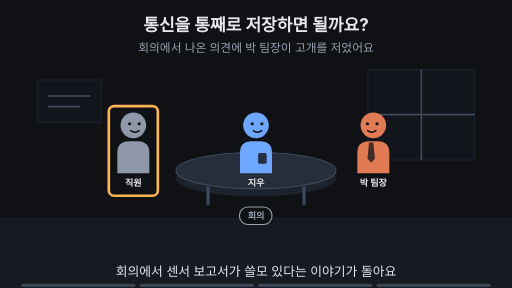
t = 0.00 s
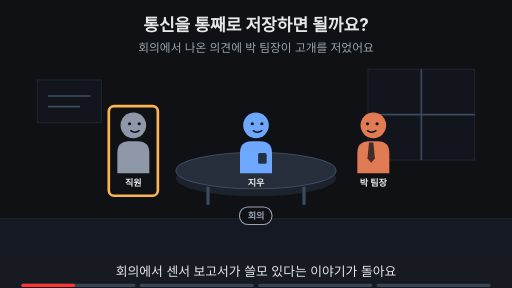
t = 1.88 s
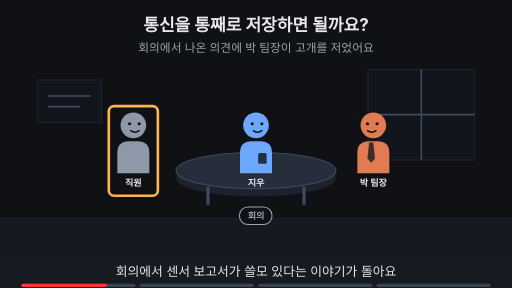
t = 3.00 s
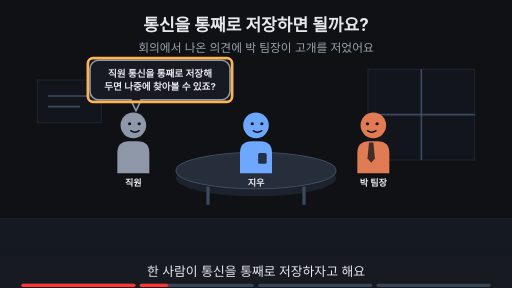
t = 5.00 s
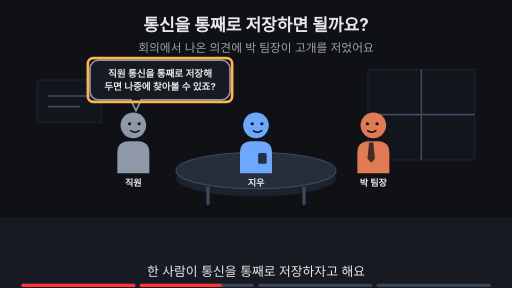
t = 6.88 s
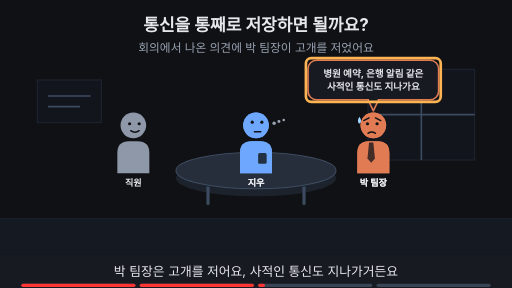
t = 8.24 s

The animated SVG that drew these frames (rendered in a browser with its animation timeline set to each time). Animation: 17 SMIL elements (animate=17); frames cover the first 8.24 s, repeats indefinitely.

<svg xmlns="http://www.w3.org/2000/svg" viewBox="0 0 960 540" width="960" height="540" font-family="-apple-system,'Apple SD Gothic Neo','Segoe UI',sans-serif">
<title>통신을 통째로 저장하면 될까요?</title>
<rect width="960" height="540" fill="#0f1115"/>
<text x="480" y="58" text-anchor="middle" font-size="32" font-weight="700" fill="#e6e8ec">통신을 통째로 저장하면 될까요?</text>
<text x="480" y="98" text-anchor="middle" font-size="22" fill="#9aa3b2">회의에서 나온 의견에 박 팀장이 고개를 저었어요</text>
<rect x="0" y="410" width="960" height="68" fill="#141922"/><line x1="0" y1="410" x2="960" y2="410" stroke="#1d2431" stroke-width="2"/><rect x="690" y="130" width="200" height="170" fill="#12151c" stroke="#1d2431" stroke-width="2"/><line x1="790" y1="130" x2="790" y2="300" stroke="#3d4b60" stroke-width="3"/><line x1="690" y1="215" x2="890" y2="215" stroke="#3d4b60" stroke-width="3"/><rect x="70" y="150" width="120" height="80" fill="#12151c" stroke="#1d2431" stroke-width="2"/><line x1="90" y1="180" x2="170" y2="180" stroke="#3d4b60" stroke-width="3"/><line x1="90" y1="200" x2="150" y2="200" stroke="#3d4b60" stroke-width="3"/><ellipse cx="480" cy="334" rx="150" ry="34" fill="#1d232d"/><ellipse cx="480" cy="320" rx="150" ry="34" fill="#262e3b" stroke="#3d4b60" stroke-width="2"/><line x1="390" y1="350" x2="390" y2="384" stroke="#3d4b60" stroke-width="6"/><line x1="570" y1="350" x2="570" y2="384" stroke="#3d4b60" stroke-width="6"/><g opacity="1"><animate attributeName="opacity" values="1;1;0;0" keyTimes="0;0.235;0.250;1" dur="16s" repeatCount="indefinite"/><rect x="449" y="388" width="61" height="33" rx="16" fill="#0f1115" stroke="#9aa3b2" stroke-width="2"/><text x="480" y="410.12" text-anchor="middle" font-size="17" font-weight="700" fill="#9aa3b2">회의</text></g><g transform="translate(250,235) scale(1.0,1.0)"><path d="M-30 90 V52 Q-30 30 -8 30 H8 Q30 30 30 52 V90 Z" fill="#8f98a8"/><circle r="24" fill="#8f98a8"/><circle cx="-7" cy="-3" r="3" fill="#0f1115"/><circle cx="11" cy="-3" r="3" fill="#0f1115"/><path d="M-5 10 Q3 16 11 10" fill="none" stroke="#0f1115" stroke-width="2.6" stroke-linecap="round"/></g><text x="250" y="349.0" text-anchor="middle" font-size="17" font-weight="700" fill="#e6e8ec">직원</text><g transform="translate(480,235) scale(1.0,1.0)"><path d="M-30 90 V52 Q-30 30 -8 30 H8 Q30 30 30 52 V90 Z" fill="#6ea8fe"/><rect x="4" y="52" width="16" height="20" rx="3" fill="#0f1115" fill-opacity="0.8"/><circle r="24" fill="#6ea8fe"/><circle cx="-7" cy="-3" r="3" fill="#0f1115"/><circle cx="11" cy="-3" r="3" fill="#0f1115"/><path d="M-5 10 Q3 16 11 10" fill="none" stroke="#0f1115" stroke-width="2.6" stroke-linecap="round"/></g><text x="480" y="349.0" text-anchor="middle" font-size="17" font-weight="700" fill="#e6e8ec">지우</text><g transform="translate(700,235) scale(-1.0,1.0)"><path d="M-30 90 V52 Q-30 30 -8 30 H8 Q30 30 30 52 V90 Z" fill="#e07b54"/><polygon points="0,32 8,32 11,62 4,70 -3,62" fill="#0f1115" fill-opacity="0.75"/><circle r="24" fill="#e07b54"/><circle cx="-7" cy="-3" r="3" fill="#0f1115"/><circle cx="11" cy="-3" r="3" fill="#0f1115"/><path d="M-5 10 Q3 16 11 10" fill="none" stroke="#0f1115" stroke-width="2.6" stroke-linecap="round"/></g><text x="700" y="349.0" text-anchor="middle" font-size="17" font-weight="700" fill="#e6e8ec">박 팀장</text><g opacity="0"><animate attributeName="opacity" values="0;0;1;1" keyTimes="0;0.500;0.515;1" dur="16s" repeatCount="indefinite"/><g transform="translate(480,235) scale(1.0,1.0)"><path d="M-30 90 V52 Q-30 30 -8 30 H8 Q30 30 30 52 V90 Z" fill="#6ea8fe"/><rect x="4" y="52" width="16" height="20" rx="3" fill="#0f1115" fill-opacity="0.8"/><circle r="24" fill="#6ea8fe"/><circle cx="-7" cy="-6" r="3" fill="#0f1115"/><circle cx="11" cy="-6" r="3" fill="#0f1115"/><path d="M-3 12 H9" fill="none" stroke="#0f1115" stroke-width="2.6" stroke-linecap="round"/><circle cx="34" cy="-4" r="3.2" fill="#9aa3b2"/><circle cx="43" cy="-7" r="2.8000000000000003" fill="#9aa3b2"/><circle cx="52" cy="-10" r="2.4000000000000004" fill="#9aa3b2"/></g><text x="480" y="349.0" text-anchor="middle" font-size="17" font-weight="700" fill="#e6e8ec">지우</text></g><g opacity="0"><animate attributeName="opacity" values="0;0;1;1" keyTimes="0;0.500;0.515;1" dur="16s" repeatCount="indefinite"/><g transform="translate(700,235) scale(-1.0,1.0)"><path d="M-30 90 V52 Q-30 30 -8 30 H8 Q30 30 30 52 V90 Z" fill="#e07b54"/><polygon points="0,32 8,32 11,62 4,70 -3,62" fill="#0f1115" fill-opacity="0.75"/><circle r="24" fill="#e07b54"/><circle cx="-7" cy="-3" r="3" fill="#0f1115"/><circle cx="11" cy="-3" r="3" fill="#0f1115"/><path d="M-14 -9 L-4 -14 M18 -9 L8 -14" fill="none" stroke="#0f1115" stroke-width="2.6" stroke-linecap="round"/><path d="M-4 15 Q3 10 10 15" fill="none" stroke="#0f1115" stroke-width="2.6" stroke-linecap="round"/><path d="M26 -16 q-6 9 0 13 q6 -4 0 -13z" fill="#9fd8ff"/></g><text x="700" y="349.0" text-anchor="middle" font-size="17" font-weight="700" fill="#e6e8ec">박 팀장</text></g><g opacity="1"><animate attributeName="opacity" values="1;1;0;0" keyTimes="0;0.235;0.250;1" dur="16s" repeatCount="indefinite"/><rect x="204" y="199" width="92" height="168" rx="10" fill="none" stroke="#ffb454" stroke-width="5"/></g><g opacity="0"><animate attributeName="opacity" values="0;0;1;1;0;0" keyTimes="0;0.250;0.265;0.485;0.500;1" dur="16s" repeatCount="indefinite"/><polygon points="245,187.0 265,187.0 255,208" fill="#171a21" stroke="#8f98a8" stroke-width="3" stroke-linejoin="round"/><rect x="168.78" y="113.0" width="262.44" height="74" rx="16" fill="#171a21" stroke="#8f98a8" stroke-width="3"/><line x1="247" y1="187" x2="263" y2="187" stroke="#171a21" stroke-width="5"/><text x="300" y="143.48" text-anchor="middle" font-size="18" font-weight="700" fill="#e6e8ec">직원 통신을 통째로 저장해</text><text x="300" y="169.48" text-anchor="middle" font-size="18" font-weight="700" fill="#e6e8ec">두면 나중에 찾아볼 수 있죠?</text></g><g opacity="0"><animate attributeName="opacity" values="0;0;1;1;0;0" keyTimes="0;0.250;0.265;0.485;0.500;1" dur="16s" repeatCount="indefinite"/><rect x="164.78" y="109.0" width="270.44" height="82" rx="10" fill="none" stroke="#ffb454" stroke-width="5"/></g><g opacity="0"><animate attributeName="opacity" values="0;0;1;1;0;0" keyTimes="0;0.500;0.515;0.735;0.750;1" dur="16s" repeatCount="indefinite"/><polygon points="690,187.0 710,187.0 700,208" fill="#171a21" stroke="#e07b54" stroke-width="3" stroke-linejoin="round"/><rect x="577.6" y="113.0" width="244.79999999999998" height="74" rx="16" fill="#171a21" stroke="#e07b54" stroke-width="3"/><line x1="692" y1="187" x2="708" y2="187" stroke="#171a21" stroke-width="5"/><text x="700" y="143.48" text-anchor="middle" font-size="18" font-weight="700" fill="#e6e8ec">병원 예약, 은행 알림 같은</text><text x="700" y="169.48" text-anchor="middle" font-size="18" font-weight="700" fill="#e6e8ec">사적인 통신도 지나가요</text></g><g opacity="0"><animate attributeName="opacity" values="0;0;1;1;0;0" keyTimes="0;0.500;0.515;0.735;0.750;1" dur="16s" repeatCount="indefinite"/><rect x="573.6" y="109.0" width="252.79999999999998" height="82" rx="10" fill="none" stroke="#ffb454" stroke-width="5"/></g><g opacity="0"><animate attributeName="opacity" values="0;0;1;1" keyTimes="0;0.750;0.765;1" dur="16s" repeatCount="indefinite"/><text x="480" y="402" text-anchor="middle" font-size="16" fill="#9aa3b2">이 Page에서 알아볼 것</text><rect x="321" y="419" width="318" height="38" rx="19" fill="#ffb454" stroke="#ffb454" stroke-width="2"/><text x="480" y="445.92" text-anchor="middle" font-size="22" font-weight="700" fill="#0f1115">다 볼 수 있다면 다 봐도 될까?</text></g>
<rect x="0" y="478" width="960" height="62" fill="#171a21"/>
<g opacity="1"><animate attributeName="opacity" values="1;1;0;0" keyTimes="0;0.235;0.250;1" dur="16s" repeatCount="indefinite"/><text x="480" y="518" text-anchor="middle" font-size="24" fill="#e6e8ec">회의에서 센서 보고서가 쓸모 있다는 이야기가 돌아요</text></g>
<g opacity="0"><animate attributeName="opacity" values="0;0;1;1;0;0" keyTimes="0;0.250;0.265;0.485;0.500;1" dur="16s" repeatCount="indefinite"/><text x="480" y="518" text-anchor="middle" font-size="24" fill="#e6e8ec">한 사람이 통신을 통째로 저장하자고 해요</text></g>
<g opacity="0"><animate attributeName="opacity" values="0;0;1;1;0;0" keyTimes="0;0.500;0.515;0.735;0.750;1" dur="16s" repeatCount="indefinite"/><text x="480" y="518" text-anchor="middle" font-size="24" fill="#e6e8ec">박 팀장은 고개를 저어요, 사적인 통신도 지나가거든요</text></g>
<g opacity="0"><animate attributeName="opacity" values="0;0;1;1" keyTimes="0;0.750;0.765;1" dur="16s" repeatCount="indefinite"/><text x="480" y="518" text-anchor="middle" font-size="24" fill="#e6e8ec">이 Page에서 어디까지 볼지 따져 봐요</text></g>

<g aria-label="재생 진행 막대" data-stage-count="4"><g class="progress-segment" data-stage="1"><rect x="40" y="532" width="214" height="6" rx="3" fill="#394554"/><rect x="40" y="532" width="0" height="6" rx="3" fill="#ff3434"><animate attributeName="width" values="0;214;214" keyTimes="0;0.250000;1" dur="16s" repeatCount="indefinite"/></rect></g><g class="progress-segment" data-stage="2"><rect x="262" y="532" width="214" height="6" rx="3" fill="#394554"/><rect x="262" y="532" width="0" height="6" rx="3" fill="#ff3434"><animate attributeName="width" values="0;0;214;214" keyTimes="0;0.250000;0.500000;1" dur="16s" repeatCount="indefinite"/></rect></g><g class="progress-segment" data-stage="3"><rect x="484" y="532" width="214" height="6" rx="3" fill="#394554"/><rect x="484" y="532" width="0" height="6" rx="3" fill="#ff3434"><animate attributeName="width" values="0;0;214;214" keyTimes="0;0.500000;0.750000;1" dur="16s" repeatCount="indefinite"/></rect></g><g class="progress-segment" data-stage="4"><rect x="706" y="532" width="214" height="6" rx="3" fill="#394554"/><rect x="706" y="532" width="0" height="6" rx="3" fill="#ff3434"><animate attributeName="width" values="0;0;214" keyTimes="0;0.750000;1" dur="16s" repeatCount="indefinite"/></rect></g></g></svg>
